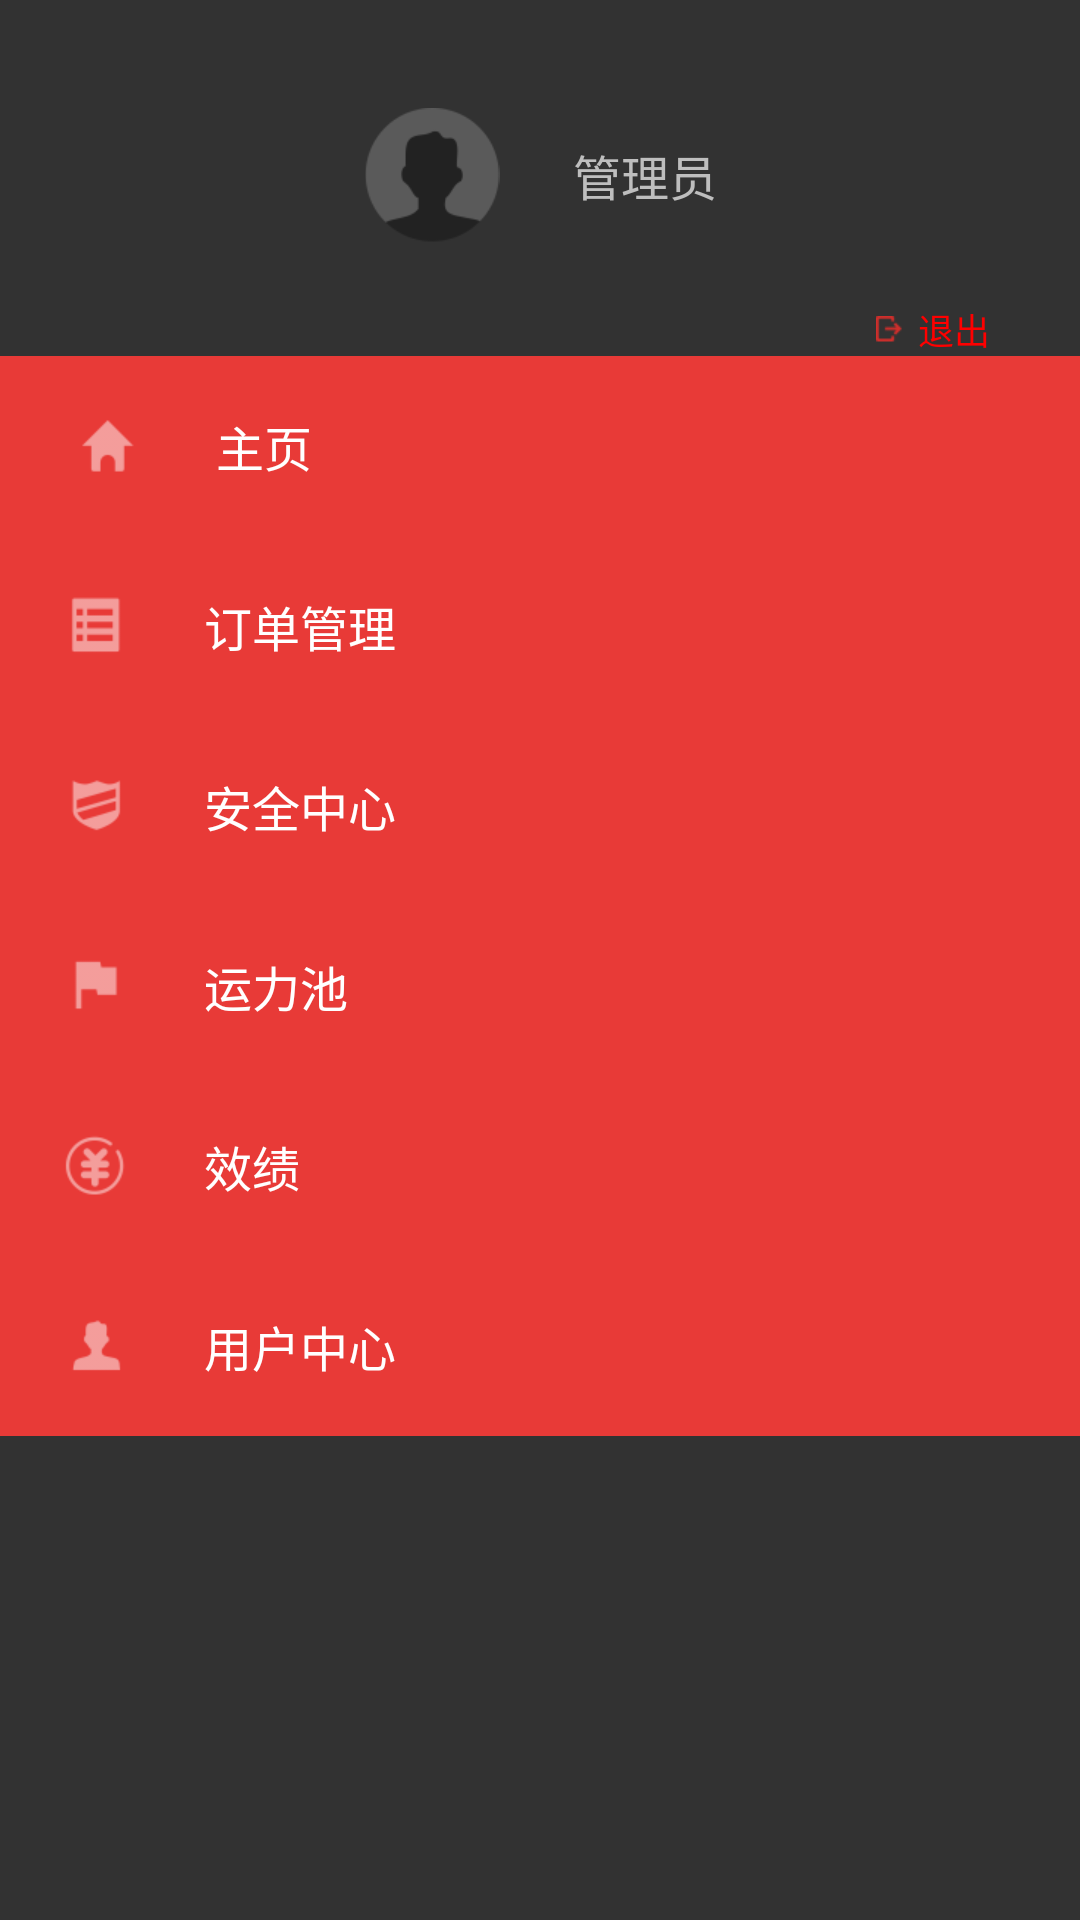

Produce the Android XML layout that renders to this screen, including the resource entries it uses.
<!-- AndroidManifest.xml: application theme android:Theme.NoTitleBar -->
<!-- res/layout/fragment_main_menu.xml -->
<RelativeLayout xmlns:android="http://schemas.android.com/apk/res/android"
    xmlns:tools="http://schemas.android.com/tools"
    android:layout_width="match_parent"
    android:layout_height="match_parent"
    android:background="#323232" >

    <LinearLayout
        android:layout_width="fill_parent"
        android:layout_height="fill_parent"
        android:orientation="vertical" >

        <LinearLayout
            android:layout_width="fill_parent"
            android:layout_height="45dp"
            android:layout_marginTop="36dp"
            android:gravity="center"
            android:orientation="horizontal" >

            <ImageView
                android:layout_width="wrap_content"
                android:layout_height="wrap_content"
                android:src="@drawable/menu_avatar" />

            <TextView
                style="@style/home_menu_tex_size"
                android:layout_width="wrap_content"
                android:layout_height="wrap_content"
                android:layout_marginLeft="24dp"
                android:text="管理员" />
        </LinearLayout>

        <LinearLayout
            android:id="@+id/exit"
            android:layout_width="fill_parent"
            android:layout_height="wrap_content"
            android:layout_marginRight="30dp"
            android:layout_marginTop="20dp"
            android:gravity="right"
            android:orientation="horizontal" >

            <ImageView
                android:layout_width="wrap_content"
                android:layout_height="wrap_content"
                android:layout_gravity="center_vertical"
                android:src="@drawable/menu_icon_exit" />

            <TextView
                android:layout_width="wrap_content"
                android:layout_height="wrap_content"
                android:layout_gravity="center_vertical"
                android:layout_marginLeft="5dp"
                android:text="退出"
                android:textColor="#ff0000"
                android:textSize="12sp" />
        </LinearLayout>

        <LinearLayout
            android:layout_width="fill_parent"
            android:layout_height="fill_parent"
            android:orientation="vertical" >

            <LinearLayout
                android:id="@+id/home"
                android:layout_width="fill_parent"
                android:layout_height="60dp"
                android:background="@drawable/home_selector"
                android:gravity="center_vertical"
                android:orientation="horizontal"
                android:paddingLeft="24dp" >

                <ImageView
                    android:layout_width="wrap_content"
                    android:layout_height="wrap_content"
                    android:src="@drawable/menu_icon_home" />

                <TextView
                    style="@style/home_menu_tex_size"
                    android:layout_width="wrap_content"
                    android:layout_height="wrap_content"
                    android:layout_marginLeft="24dp"
                    android:text="主页"
                    android:textColor="@color/white" />
            </LinearLayout>

            <LinearLayout
                android:id="@+id/order"
                android:layout_width="fill_parent"
                android:layout_height="60dp"
                android:background="@drawable/home_selector"
                android:gravity="center_vertical"
                android:orientation="horizontal"
                android:paddingLeft="20dp" >

                <ImageView
                    android:layout_width="wrap_content"
                    android:layout_height="wrap_content"
                    android:src="@drawable/menu_icon_order" />

                <TextView
                    style="@style/home_menu_tex_size"
                    android:layout_width="wrap_content"
                    android:layout_height="wrap_content"
                    android:layout_marginLeft="24dp"
                    android:text="订单管理"
                    android:textColor="@color/white" />
            </LinearLayout>

            <LinearLayout
                android:id="@+id/safe"
                android:layout_width="fill_parent"
                android:layout_height="60dp"
                android:background="@drawable/home_selector"
                android:gravity="center_vertical"
                android:orientation="horizontal"
                android:paddingLeft="20dp" >

                <ImageView
                    android:layout_width="wrap_content"
                    android:layout_height="wrap_content"
                    android:src="@drawable/menu_icon_safe" />

                <TextView
                    style="@style/home_menu_tex_size"
                    android:layout_width="wrap_content"
                    android:layout_height="wrap_content"
                    android:layout_marginLeft="24dp"
                    android:text="安全中心"
                    android:textColor="@color/white" />
            </LinearLayout>

            <LinearLayout
                android:id="@+id/yunli"
                android:layout_width="fill_parent"
                android:layout_height="60dp"
                android:background="@drawable/home_selector"
                android:gravity="center_vertical"
                android:orientation="horizontal"
                android:paddingLeft="20dp" >

                <ImageView
                    android:layout_width="wrap_content"
                    android:layout_height="wrap_content"
                    android:src="@drawable/menu_icon_resource" />

                <TextView
                    style="@style/home_menu_tex_size"
                    android:layout_width="wrap_content"
                    android:layout_height="wrap_content"
                    android:layout_marginLeft="24dp"
                    android:text="运力池"
                    android:textColor="@color/white" />
            </LinearLayout>

            <LinearLayout
                android:id="@+id/xiaoji"
                android:layout_width="fill_parent"
                android:layout_height="60dp"
                android:background="@drawable/home_selector"
                android:gravity="center_vertical"
                android:orientation="horizontal"
                android:paddingLeft="20dp" >

                <ImageView
                    android:layout_width="wrap_content"
                    android:layout_height="wrap_content"
                    android:src="@drawable/menu_icon_preformance" />

                <TextView
                    style="@style/home_menu_tex_size"
                    android:layout_width="wrap_content"
                    android:layout_height="wrap_content"
                    android:layout_marginLeft="24dp"
                    android:text="效绩"
                    android:textColor="@color/white" />
            </LinearLayout>

            <LinearLayout
                android:id="@+id/user"
                android:layout_width="fill_parent"
                android:layout_height="60dp"
                android:background="@drawable/home_selector"
                android:gravity="center_vertical"
                android:orientation="horizontal"
                android:paddingLeft="20dp" >

                <ImageView
                    android:layout_width="wrap_content"
                    android:layout_height="wrap_content"
                    android:src="@drawable/menu_icon_user" />

                <TextView
                    style="@style/home_menu_tex_size"
                    android:layout_width="wrap_content"
                    android:layout_height="wrap_content"
                    android:layout_marginLeft="24dp"
                    android:text="用户中心"
                    android:textColor="@color/white" />
            </LinearLayout>
        </LinearLayout>
    </LinearLayout>

</RelativeLayout>
<!-- resources referenced by this layout -->
<resources>
  <color name="white">#ffffff</color>
  <!-- drawable home_selector (drawable) -->
  <?xml version="1.0" encoding="utf-8"?>
  
  <selector xmlns:android="http://schemas.android.com/apk/res/android">
  
      <item android:drawable="@color/order_red" android:state_pressed="true"/>
      <item android:drawable="@color/menu_left_bg"/>
  
  </selector>
  <!-- drawable menu_avatar: png bitmap (drawable-xhdpi, 2838 bytes) -->
  <!-- drawable menu_icon_exit: png bitmap (drawable-xhdpi, 486 bytes) -->
  <!-- drawable menu_icon_home: png bitmap (drawable-xhdpi, 1307 bytes) -->
  <!-- drawable menu_icon_order: png bitmap (drawable-xhdpi, 1258 bytes) -->
  <!-- drawable menu_icon_preformance: png bitmap (drawable-xhdpi, 2194 bytes) -->
  <!-- drawable menu_icon_resource: png bitmap (drawable-xhdpi, 1156 bytes) -->
  <!-- drawable menu_icon_safe: png bitmap (drawable-xhdpi, 1711 bytes) -->
  <!-- drawable menu_icon_user: png bitmap (drawable-xhdpi, 1414 bytes) -->
  <style name="home_menu_tex_size">
          <item name="android:textSize">16sp</item>
      </style>
  <color name="order_red">#ec3633</color>
  <color name="menu_left_bg">#323232</color>
</resources>
